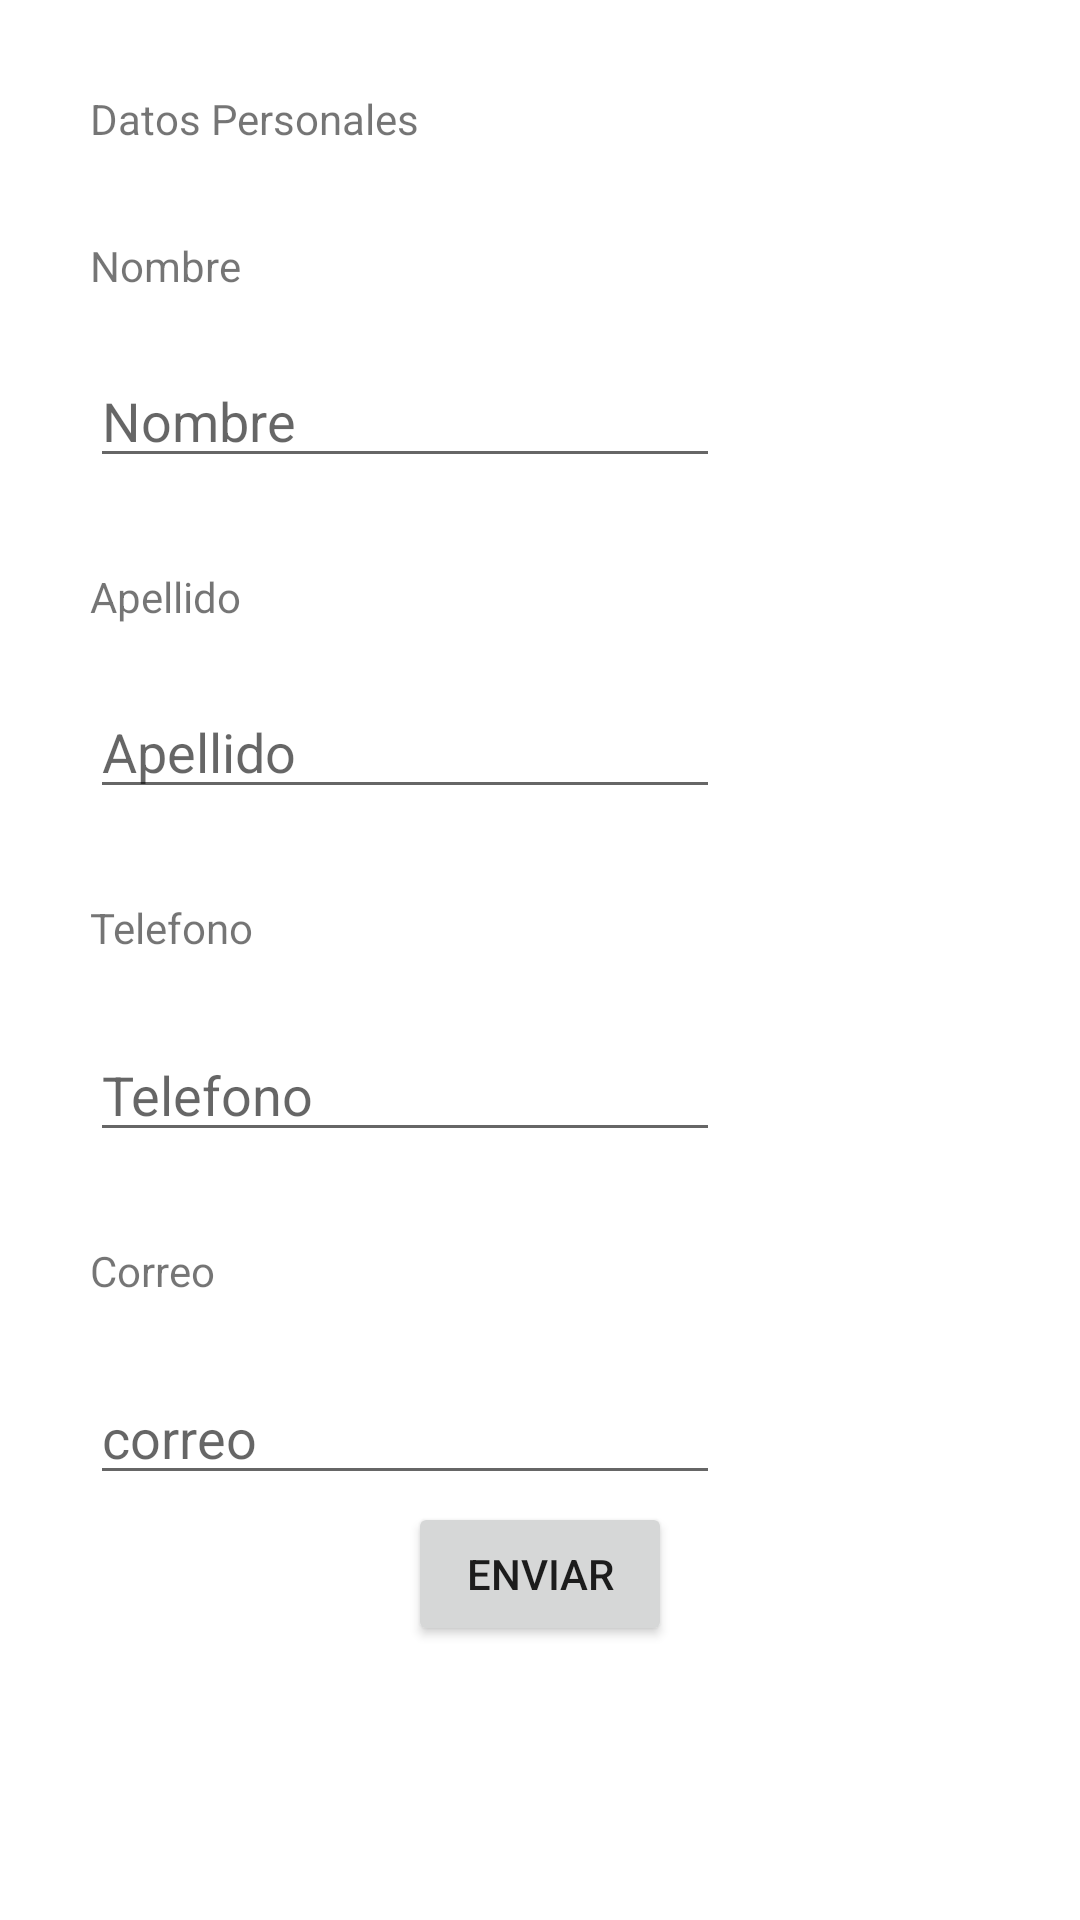

This screen was rendered from an Android layout file. Write that file and the resources it references.
<!-- AndroidManifest.xml: application theme Theme.EstudioExamen -->
<!-- res/layout/activity_main.xml -->
<?xml version="1.0" encoding="utf-8"?>
<androidx.constraintlayout.widget.ConstraintLayout xmlns:android="http://schemas.android.com/apk/res/android"
    xmlns:app="http://schemas.android.com/apk/res-auto"
    xmlns:tools="http://schemas.android.com/tools"
    android:layout_width="match_parent"
    android:layout_height="match_parent"
    tools:context=".MainActivity">

    <Button
        android:id="@+id/button"
        android:layout_width="wrap_content"
        android:layout_height="wrap_content"
        android:onClick="enviar"
        android:text="Enviar"
        app:layout_constraintBottom_toBottomOf="parent"
        app:layout_constraintEnd_toEndOf="parent"
        app:layout_constraintStart_toStartOf="parent"
        app:layout_constraintTop_toTopOf="parent"
        app:layout_constraintVertical_bias="0.846" />

    <TextView
        android:id="@+id/textView"
        android:layout_width="wrap_content"
        android:layout_height="wrap_content"
        android:layout_marginStart="30dp"
        android:layout_marginTop="30dp"
        android:text="Datos Personales"
        app:layout_constraintStart_toStartOf="parent"
        app:layout_constraintTop_toTopOf="parent" />

    <TextView
        android:id="@+id/textView2"
        android:layout_width="wrap_content"
        android:layout_height="wrap_content"
        android:layout_marginStart="30dp"
        android:layout_marginTop="30dp"
        android:text="Nombre"
        app:layout_constraintStart_toStartOf="parent"
        app:layout_constraintTop_toBottomOf="@+id/textView" />

    <EditText
        android:id="@+id/editTextNombres"
        android:layout_width="wrap_content"
        android:layout_height="wrap_content"
        android:layout_marginStart="30dp"
        android:layout_marginTop="20dp"
        android:ems="10"
        android:hint="Nombre"
        android:inputType="textPersonName"
        app:layout_constraintStart_toStartOf="parent"
        app:layout_constraintTop_toBottomOf="@+id/textView2" />

    <TextView
        android:id="@+id/textView3"
        android:layout_width="wrap_content"
        android:layout_height="wrap_content"
        android:layout_marginStart="30dp"
        android:layout_marginTop="30dp"
        android:text="Apellido"
        app:layout_constraintStart_toStartOf="parent"
        app:layout_constraintTop_toBottomOf="@+id/editTextNombres" />

    <EditText
        android:id="@+id/editTextApellidos"
        android:layout_width="wrap_content"
        android:layout_height="wrap_content"
        android:layout_marginStart="30dp"
        android:layout_marginTop="20dp"
        android:ems="10"
        android:hint="Apellido"
        android:inputType="textPersonName"
        app:layout_constraintStart_toStartOf="parent"
        app:layout_constraintTop_toBottomOf="@+id/textView3" />

    <TextView
        android:id="@+id/textView4"
        android:layout_width="wrap_content"
        android:layout_height="wrap_content"
        android:layout_marginStart="30dp"
        android:layout_marginTop="30dp"
        android:text="Telefono"
        app:layout_constraintStart_toStartOf="parent"
        app:layout_constraintTop_toBottomOf="@+id/editTextApellidos" />

    <EditText
        android:id="@+id/editTextPhone"
        android:layout_width="wrap_content"
        android:layout_height="wrap_content"
        android:layout_marginStart="30dp"
        android:layout_marginTop="24dp"
        android:ems="10"
        android:hint="Telefono"
        android:inputType="textPersonName"
        app:layout_constraintStart_toStartOf="parent"
        app:layout_constraintTop_toBottomOf="@+id/textView4" />

    <TextView
        android:id="@+id/textView5"
        android:layout_width="wrap_content"
        android:layout_height="wrap_content"
        android:layout_marginStart="30dp"
        android:layout_marginTop="30dp"
        android:text="Correo"
        app:layout_constraintStart_toStartOf="parent"
        app:layout_constraintTop_toBottomOf="@+id/editTextPhone" />

    <EditText
        android:id="@+id/editTextMail"
        android:layout_width="wrap_content"
        android:layout_height="wrap_content"
        android:layout_marginStart="30dp"
        android:layout_marginTop="24dp"
        android:ems="10"
        android:hint="correo"
        android:inputType="textEmailAddress"
        app:layout_constraintStart_toStartOf="parent"
        app:layout_constraintTop_toBottomOf="@+id/textView5" />

</androidx.constraintlayout.widget.ConstraintLayout>
<!-- resources referenced by this layout -->
<resources>
  <style name="Theme.EstudioExamen" parent="Theme.MaterialComponents.DayNight.DarkActionBar">
          
          <item name="colorPrimary">@color/purple_500</item>
          <item name="colorPrimaryVariant">@color/purple_700</item>
          <item name="colorOnPrimary">@color/white</item>
          
          <item name="colorSecondary">@color/teal_200</item>
          <item name="colorSecondaryVariant">@color/teal_700</item>
          <item name="colorOnSecondary">@color/black</item>
          
          <item name="android:statusBarColor" tools:targetApi="l">?attr/colorPrimaryVariant</item>
          
      </style>
  <!-- not gathered from this repository: default colours our renderer supplied (Android Studio template values) -->
  <color name="purple_500">#FF6200EE</color>
  <color name="purple_700">#FF3700B3</color>
  <color name="teal_200">#FF03DAC5</color>
  <color name="teal_700">#FF018786</color>
  <color name="black">#FF000000</color>
  <color name="white">#FFFFFFFF</color>
</resources>
